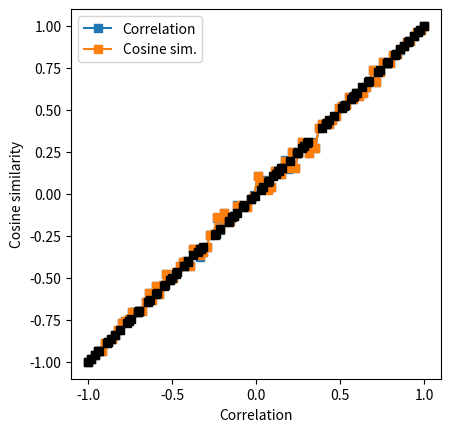

Python code for this plot:
# import libraries
import matplotlib.pyplot as plt
import numpy as np
from scipy import spatial

# range of requested correlation coefficients
rs = np.linspace(-1,1,100)

# sample size
N = 500


# initialize output matrix
corrs = np.zeros((len(rs),2))


# loop over a range of r values
for ri in range(len(rs)):
    
    # generate data
    x = np.random.randn(N)
    y = x*rs[ri] + np.random.randn(N)*np.sqrt(1-rs[ri]**2)
    
    # optional mean-off-centering
    #x = x+10
    #y = y+10
    
    
    # compute correlation
    corrs[ri,0] = np.corrcoef(x,y)[0,1]
    
    # compute cosine similarity
    cs_num = sum(x*y) #each element of x and each element of y
    cs_den = np.sqrt(sum(x*x)) * np.sqrt(sum(y*y)) #norm of vector x and y
    corrs[ri,1] = cs_num / cs_den
    
    # using built-in distance function
    #corrs[ri,1] = 1-spatial.distance.cosine(x,y)
    

## visualize the results

plt.plot(rs,corrs[:,0],'s-',label='Correlation')
plt.plot(rs,corrs[:,1],'s-',label='Cosine sim.')
plt.legend()
plt.xlabel('Requested correlation')
plt.ylabel('Empirical correlation')
plt.axis('square')
plt.show()


plt.plot(corrs[:,0],corrs[:,1],'ks')
plt.axis('square')
plt.xlabel('Correlation')
plt.ylabel('Cosine similarity')
plt.show()

# their empirical correlation
np.corrcoef(corrs.T)